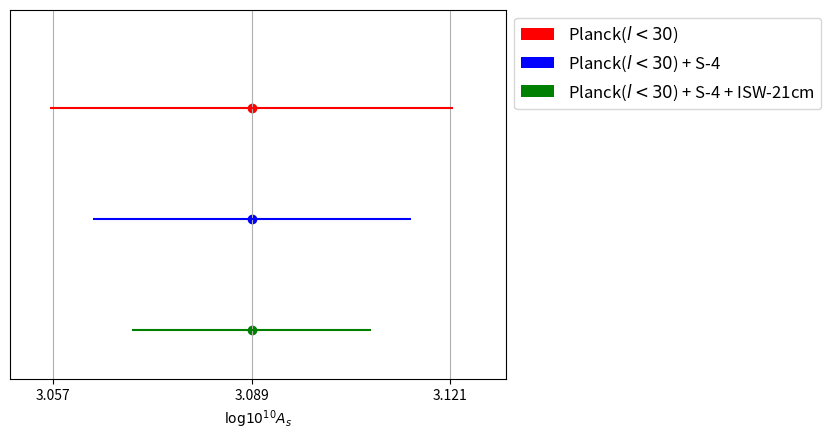
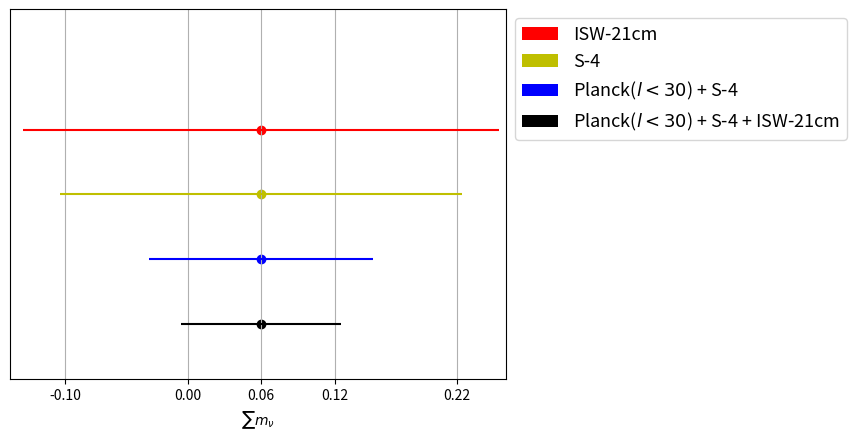

Reproduce these figures in Python, in order.
#!/usr/bin/env python
# make a horizontal bar chart

import numpy as np
import matplotlib.pyplot as plt
from matplotlib.ticker import MultipleLocator
import matplotlib.patches as mpatches

# log10^10A_s
val = 3.089*np.ones(3)				  # the bar lengths
pos = np.arange(3)*0.9+.8    # the bar centers on the y axis
fig,ax = plt.subplots(1)
plt.scatter (3.089,pos[2], color='green')
plt.scatter (3.089,pos[1], color='b')
plt.scatter (3.089,pos[0], color='r')
err = np.array([9.126e-2,1.98e-1,6.600e-2])
err = np.array([2.564e-2,7.72e-1,1.930e-2])
err = np.array([3.25e-2,2.564e-2,1.930e-2])
plt.barh(pos[0],val[0], xerr=err[0], ecolor='r', align='center',color='none',edgecolor='none',label ='Planck')
plt.barh(pos[1],val[1], xerr=err[1], ecolor='b', align='center',color='none',edgecolor='none', label = 'Planck + S-4')
plt.barh(pos[2],val[2], xerr=err[2], ecolor='green', align='center',color='none',edgecolor='none', label = 'Planck + S-4 + ISW-21')
plt.xlabel(r'$\mathrm{log}10^{10}A_s$')
ax.axes.get_yaxis().set_visible(False)
plt.xticks([3.057,3.089,3.121])
plt.axis([3.05,3.13,0,3])
ax.invert_yaxis()
plt.grid()
classes = [r'Planck($l<30$)',r'Planck($l<30$) + S-4',r'Planck($l<30$) + S-4 + ISW-21cm']
class_colours = ['r','b','green']
recs = []
for k in range(0,len(class_colours)):
	recs.append(mpatches.Rectangle((0,0),1,1,fc=class_colours[k]))
plt.legend(recs,classes,bbox_to_anchor=(1,1),prop={'size':12})
plt.savefig ('bar_logAs.pdf')


val = 0.06*np.ones(3)				  # the bar lengths
val = 0.06*np.ones(4)				  # the bar lengths
pos = 0.7*np.arange(4)+0.3    # the bar centers on the y axis
#pos = [0.7,1.5]
fig,ax = plt.subplots(1)
plt.scatter (.06,pos[0], color='red')
plt.scatter (.06,pos[1], color='y')
plt.scatter (.06,pos[2], color='blue')
plt.scatter (.06,pos[3], color='k')
err = np.array([9.126e-2,1.98e-1,6.600e-2])
err = np.array([2.564e-2,7.72e-1,1.930e-2])
err = np.array([2.564e-2,1.930e-2])
err = np.array([1.94e-1, 1.64e-1, 9.126e-2, 6.554e-2])
plt.barh(pos[0],val[0], xerr=err[0], ecolor='red', align='center',color='none',edgecolor='none',label ='ISW-21')
plt.barh(pos[1],val[1], xerr=err[1], ecolor='y', align='center',color='none',edgecolor='none', label = 'S-4')
plt.barh(pos[2],val[2], xerr=err[2], ecolor='blue', align='center',color='none',edgecolor='none',label ='Planck + S-4')
plt.barh(pos[3],val[3], xerr=err[3], ecolor='k', align='center',color='none',edgecolor='none', label = 'Planck + S-4 + ISW-21')
plt.xlabel(r'$\sum m_\nu$')
ax.axes.get_yaxis().set_visible(False)
#plt.xticks([-0.14,-0.04,0.06,0.16,0.26])
plt.xticks([-0.1,0,0.06,0.12,0.22])
plt.axis([-0.145,0.26,-1,3])
plt.grid()
ax.invert_yaxis()
classes = ['Planck + S-4','Planck + S-4 + ISW-21cm']
class_colours = ['b','r']
classes = [r'ISW-21cm', r'S-4',r'Planck($l<30$) + S-4',r'Planck($l<30$) + S-4 + ISW-21cm']
class_colours = ['red','y','blue','k']
recs = []
for k in range(0,len(class_colours)):
	recs.append(mpatches.Rectangle((0,0),1,1,fc=class_colours[k]))
plt.legend(recs,classes,bbox_to_anchor=(1,1),prop={'size':13})
plt.savefig ('bar_m_nu.pdf')
plt.show()
